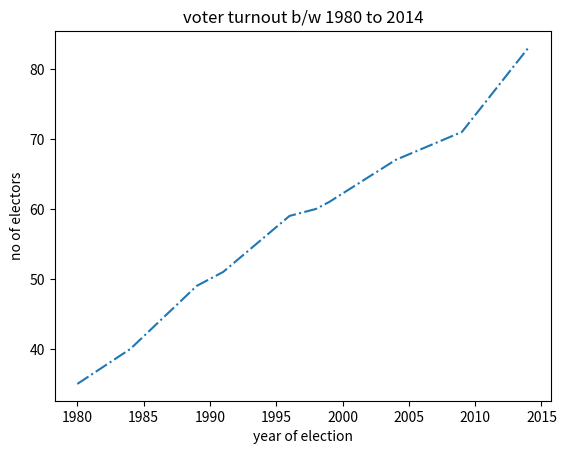

Write the Python code that produced this figure.
import matplotlib.pyplot as plt
y=[1980,1984,1989,1991,1996,1998,1999,2004,2009,2014]
n=[35,40,49,51,59,60,61,67,71,83]
plt.plot(y,n, linestyle="dashdot")
plt.xlabel('year of election')
plt.ylabel('no of electors')
plt.title('voter turnout b/w 1980 to 2014')
plt.show()
